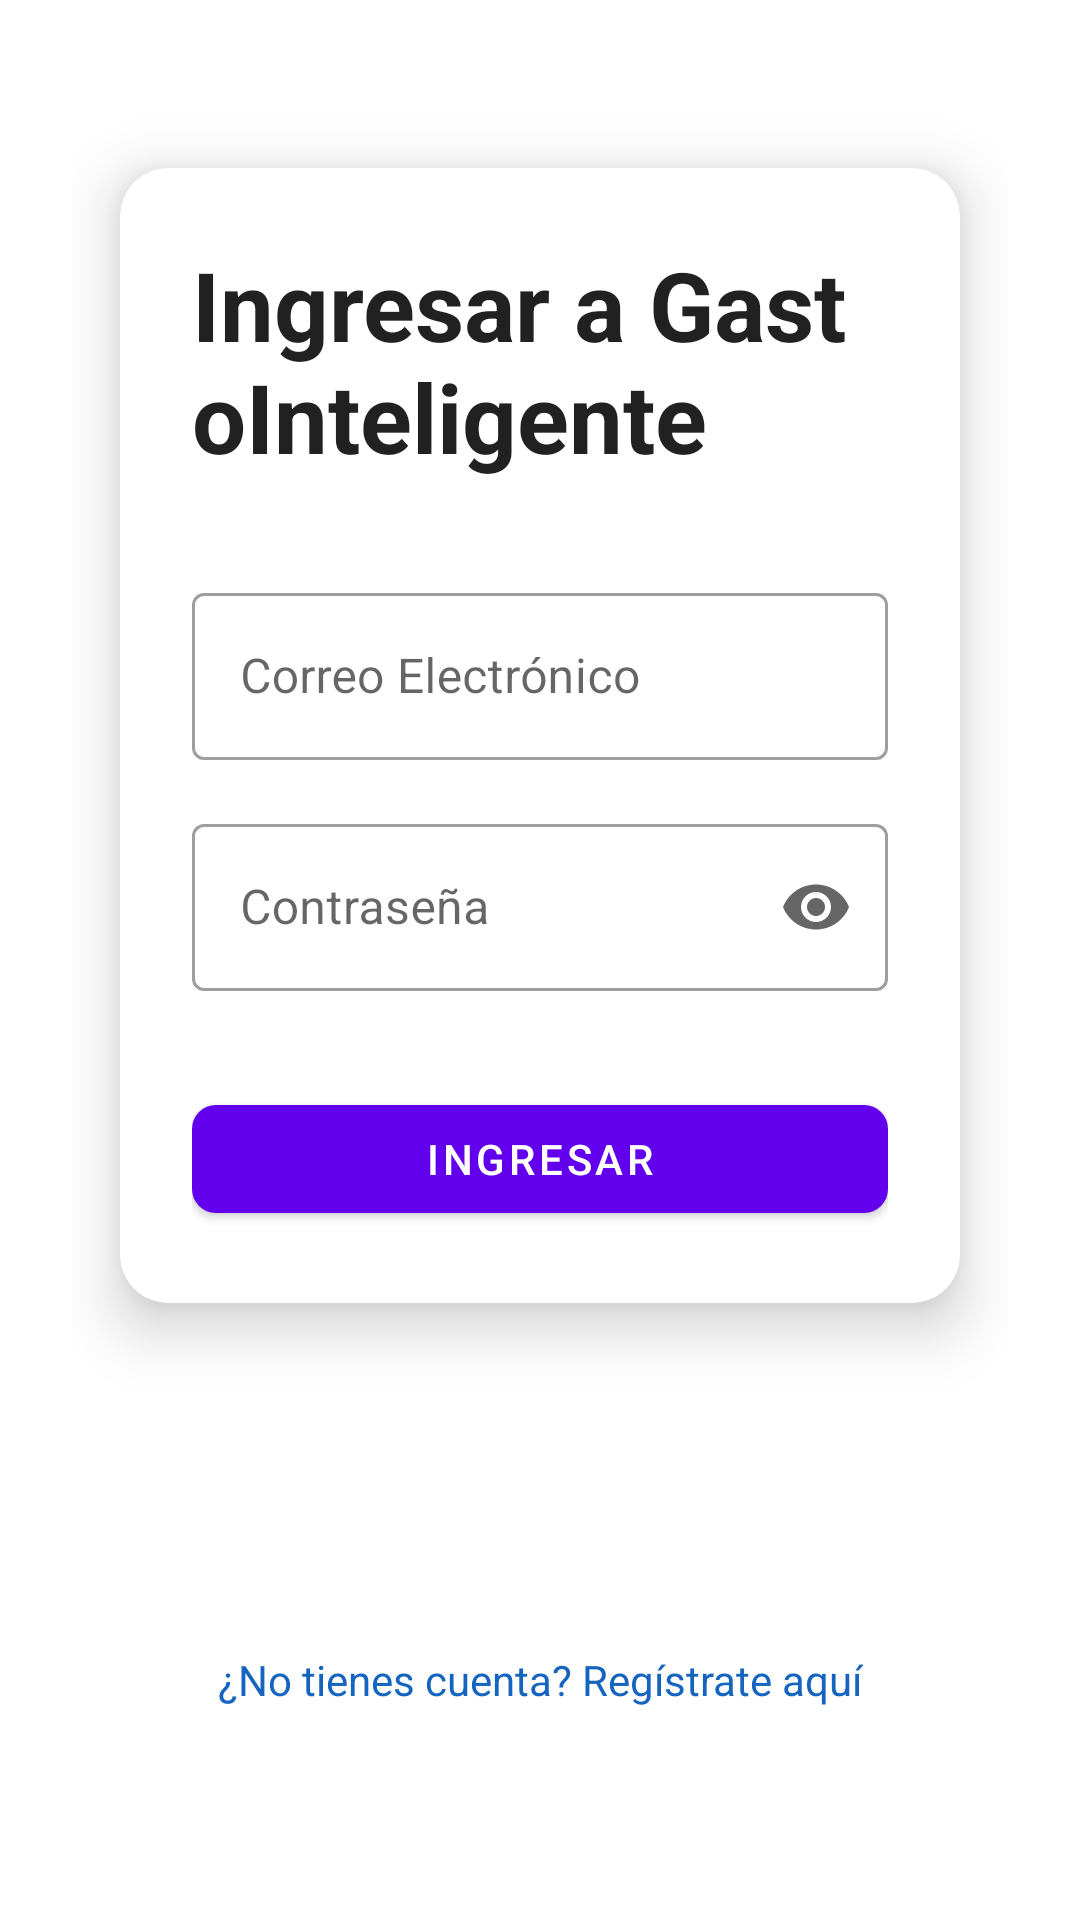

Here is an Android app screen rendered from its layout file. Give the layout XML and the strings, colors and styles it references.
<!-- AndroidManifest.xml: application theme Theme.GastoInteligente -->
<!-- res/layout/activity_login.xml -->
<?xml version="1.0" encoding="utf-8"?>
<ScrollView xmlns:android="http://schemas.android.com/apk/res/android"
    xmlns:app="http://schemas.android.com/apk/res-auto"
    android:layout_width="match_parent"
    android:layout_height="match_parent"
    android:fillViewport="true">

    <androidx.constraintlayout.widget.ConstraintLayout
        android:layout_width="match_parent"
        android:layout_height="wrap_content"
        android:padding="24dp">

        <com.google.android.material.card.MaterialCardView
            android:id="@+id/cardLogin"
            android:layout_width="0dp"
            android:layout_height="wrap_content"
            android:layout_marginTop="32dp"
            android:layout_marginStart="16dp"
            android:layout_marginEnd="16dp"
            app:cardCornerRadius="16dp"
            app:cardElevation="12dp"
            app:layout_constraintEnd_toEndOf="parent"
            app:layout_constraintStart_toStartOf="parent"
            app:layout_constraintTop_toTopOf="parent">

            <LinearLayout
                android:layout_width="match_parent"
                android:layout_height="wrap_content"
                android:orientation="vertical"
                android:padding="24dp">

                <TextView
                    android:id="@+id/tvLoginTitle"
                    android:layout_width="wrap_content"
                    android:layout_height="wrap_content"
                    android:layout_gravity="center"
                    android:layout_marginBottom="32dp"
                    android:text="@string/title_login"
                    android:textAppearance="@android:style/TextAppearance.Material.Headline"
                    android:textSize="32sp"
                    android:textStyle="bold" />

                
                <com.google.android.material.textfield.TextInputLayout
                    android:id="@+id/tilEmail"
                    style="@style/Widget.MaterialComponents.TextInputLayout.OutlinedBox"
                    android:layout_width="match_parent"
                    android:layout_height="wrap_content"
                    android:hint="@string/hint_email">

                    <com.google.android.material.textfield.TextInputEditText
                        android:id="@+id/etEmail"
                        android:layout_width="match_parent"
                        android:layout_height="wrap_content"
                        android:inputType="textEmailAddress"
                        android:minHeight="48dp" />
                </com.google.android.material.textfield.TextInputLayout>

                <com.google.android.material.textfield.TextInputLayout
                    android:id="@+id/tilPassword"
                    style="@style/Widget.MaterialComponents.TextInputLayout.OutlinedBox"
                    android:layout_width="match_parent"
                    android:layout_height="wrap_content"
                    android:layout_marginTop="16dp"
                    android:hint="@string/hint_password"
                    app:endIconMode="password_toggle">

                    <com.google.android.material.textfield.TextInputEditText
                        android:id="@+id/etPassword"
                        android:layout_width="match_parent"
                        android:layout_height="wrap_content"
                        android:inputType="textPassword"
                        android:minHeight="48dp" />
                </com.google.android.material.textfield.TextInputLayout>

                <com.google.android.material.button.MaterialButton
                    android:id="@+id/btnLogin"
                    android:layout_width="match_parent"
                    android:layout_height="wrap_content"
                    android:layout_marginTop="32dp"
                    android:minHeight="48dp"
                    android:onClick="Avanzar"
                    app:cornerRadius="8dp"
                    android:text="@string/btn_login" />
            </LinearLayout>
        </com.google.android.material.card.MaterialCardView>

        <TextView
            android:id="@+id/tvGoToRegister"
            android:layout_width="wrap_content"
            android:layout_height="wrap_content"
            android:layout_marginTop="32dp"
            android:layout_marginBottom="32dp"
            android:minHeight="48dp"
            android:gravity="center"
            android:padding="8dp"
            android:text="@string/txt_go_to_register"
            android:textAppearance="@android:style/TextAppearance.Material.Body1"
            android:textColor="@color/link_color"
            app:layout_constraintBottom_toBottomOf="parent"
            app:layout_constraintEnd_toEndOf="parent"
            app:layout_constraintStart_toStartOf="parent"
            app:layout_constraintTop_toBottomOf="@+id/cardLogin"
            app:layout_constraintVertical_bias="1.0" />

    </androidx.constraintlayout.widget.ConstraintLayout>
</ScrollView>
<!-- resources referenced by this layout -->
<resources>
  <color name="link_color">#1565C0</color>
  <string name="btn_login">Ingresar</string>
  <string name="hint_email">Correo Electrónico</string>
  <string name="hint_password">Contraseña</string>
  <string name="title_login">Ingresar a GastoInteligente</string>
  <string name="txt_go_to_register">¿No tienes cuenta? Regístrate aquí</string>
  <style name="Theme.GastoInteligente" parent="Base.Theme.GastoInteligente" />
  <style name="Base.Theme.GastoInteligente" parent="Theme.MaterialComponents.DayNight">
          
          <item name="colorPrimary">@color/gasto_primary</item>
          <item name="colorPrimaryVariant">@color/gasto_primary_variant</item>
          <item name="colorSecondary">@color/gasto_secondary</item>
          <item name="colorSecondaryVariant">@color/gasto_secondary_variant</item>
          <item name="colorOnPrimary">@color/white</item>
      </style>
  <color name="gasto_primary">#FF6200EE</color>
  <color name="gasto_primary_variant">#FF3700B3</color>
  <color name="gasto_secondary">#FF03DAC5</color>
  <color name="gasto_secondary_variant">#FF018786</color>
  <color name="white">#FFFFFFFF</color>
</resources>
